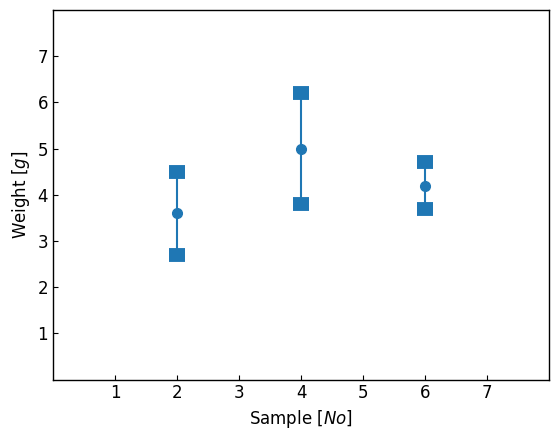

Source code (Python):
# https://matplotlib.org/stable/plot_types/stats/errorbar_plot.html#sphx-glr-plot-types-stats-errorbar-plot-py
# https://matplotlib.org/stable/api/_as_gen/matplotlib.axes.Axes.errorbar.html#matplotlib.axes.Axes.errorbar
# https://matplotlib.org/stable/gallery/lines_bars_and_markers/errorbar_limits_simple.html#sphx-glr-gallery-lines-bars-and-markers-errorbar-limits-simple-py

import matplotlib.pyplot as plt
import numpy as np

class ErrorBar:
    def __init__(self) -> None:
        self.plt_style()
    
    def plt_style(self):
        plt.rcParams['font.family'] ='Times New Roman'
        plt.rcParams['xtick.direction'] = 'in'
        plt.rcParams['ytick.direction'] = 'in'
        plt.rcParams['font.size'] = 12
        plt.rcParams['axes.linewidth'] = 1.0
        plt.rcParams['lines.markersize'] = 7
        plt.rcParams['errorbar.capsize'] = 6
        self.line_styles = ['-', '--', '-.', ':']
        self.markers = ['o', ',', '.', 'v', '^', '<', '>', '1', '2', '3', '.', ',', 'o', 'v', '^', '<', '>', '1', '2', '3']
    
    def simple(self):
        np.random.seed(1)
        x = [2, 4, 6]
        y = [3.6, 5, 4.2]
        yerr = [0.9, 1.2, 0.5]

        # plot:
        fig, ax = plt.subplots()

        ax.errorbar(x, y, yerr, fmt=self.markers[0], capthick=10)

        ax.set(xlim=(0, 8), xticks=np.arange(1, 8), xlabel=(r'Sample [$No$]'),
            ylim=(0, 8), yticks=np.arange(1, 8), ylabel=(r'Weight [$g$]'))

        plt.show()

    def line(self):
        x = np.arange(0.1, 4, 0.5)
        y = np.exp(-x)

        fig, ax = plt.subplots()
        ax.errorbar(x, y, fmt=self.line_styles[1], xerr=0.2, yerr=0.4)
        plt.show()

if __name__ == '__main__':
    error_bar = ErrorBar()
    error_bar.simple()
    # error_bar.line()